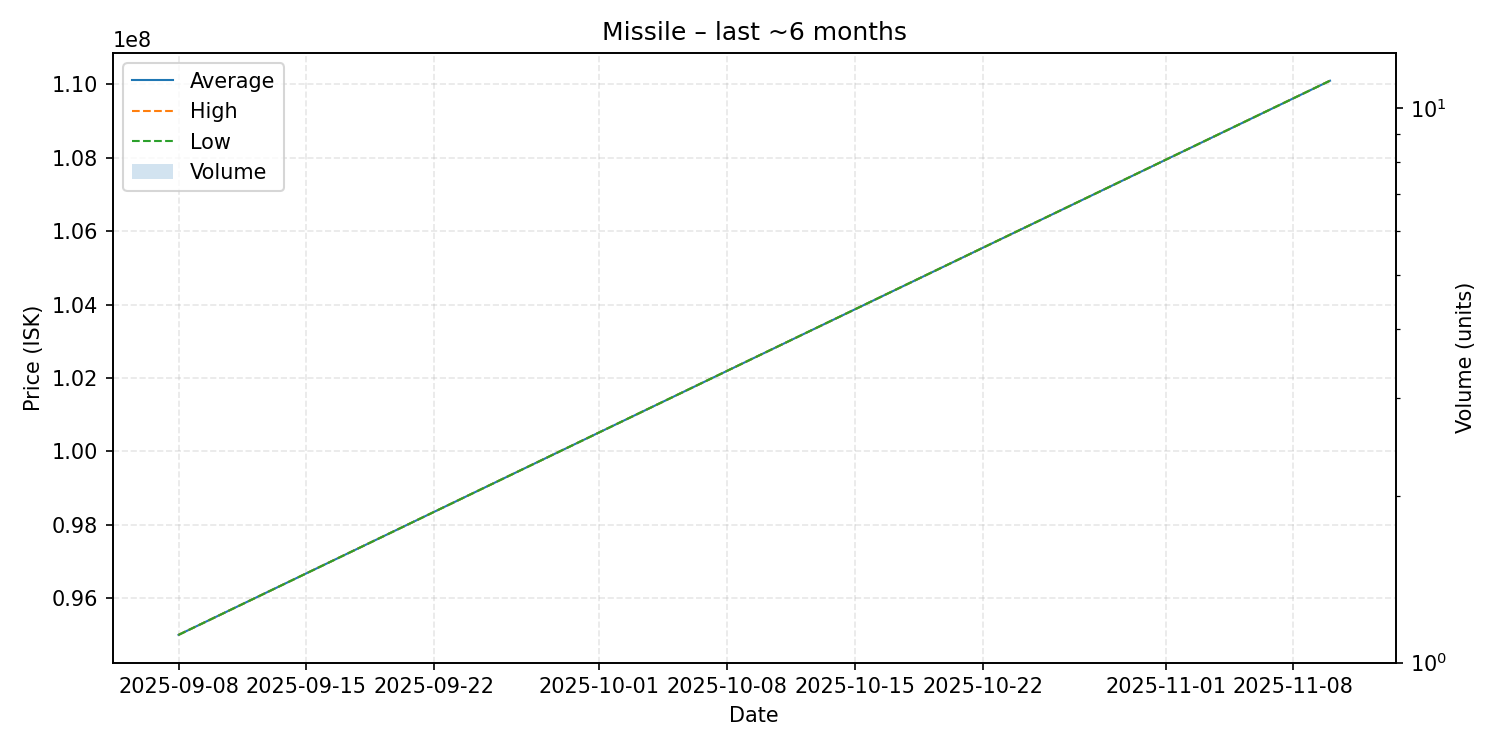

The table this chart was drawn from, first rows:
date, average, highest, lowest, order_count, volume
2025-09-08, 95000000, 95000000, 95000000, 1, 1
2025-11-10, 110100000, 110100000, 110100000, 1, 1
